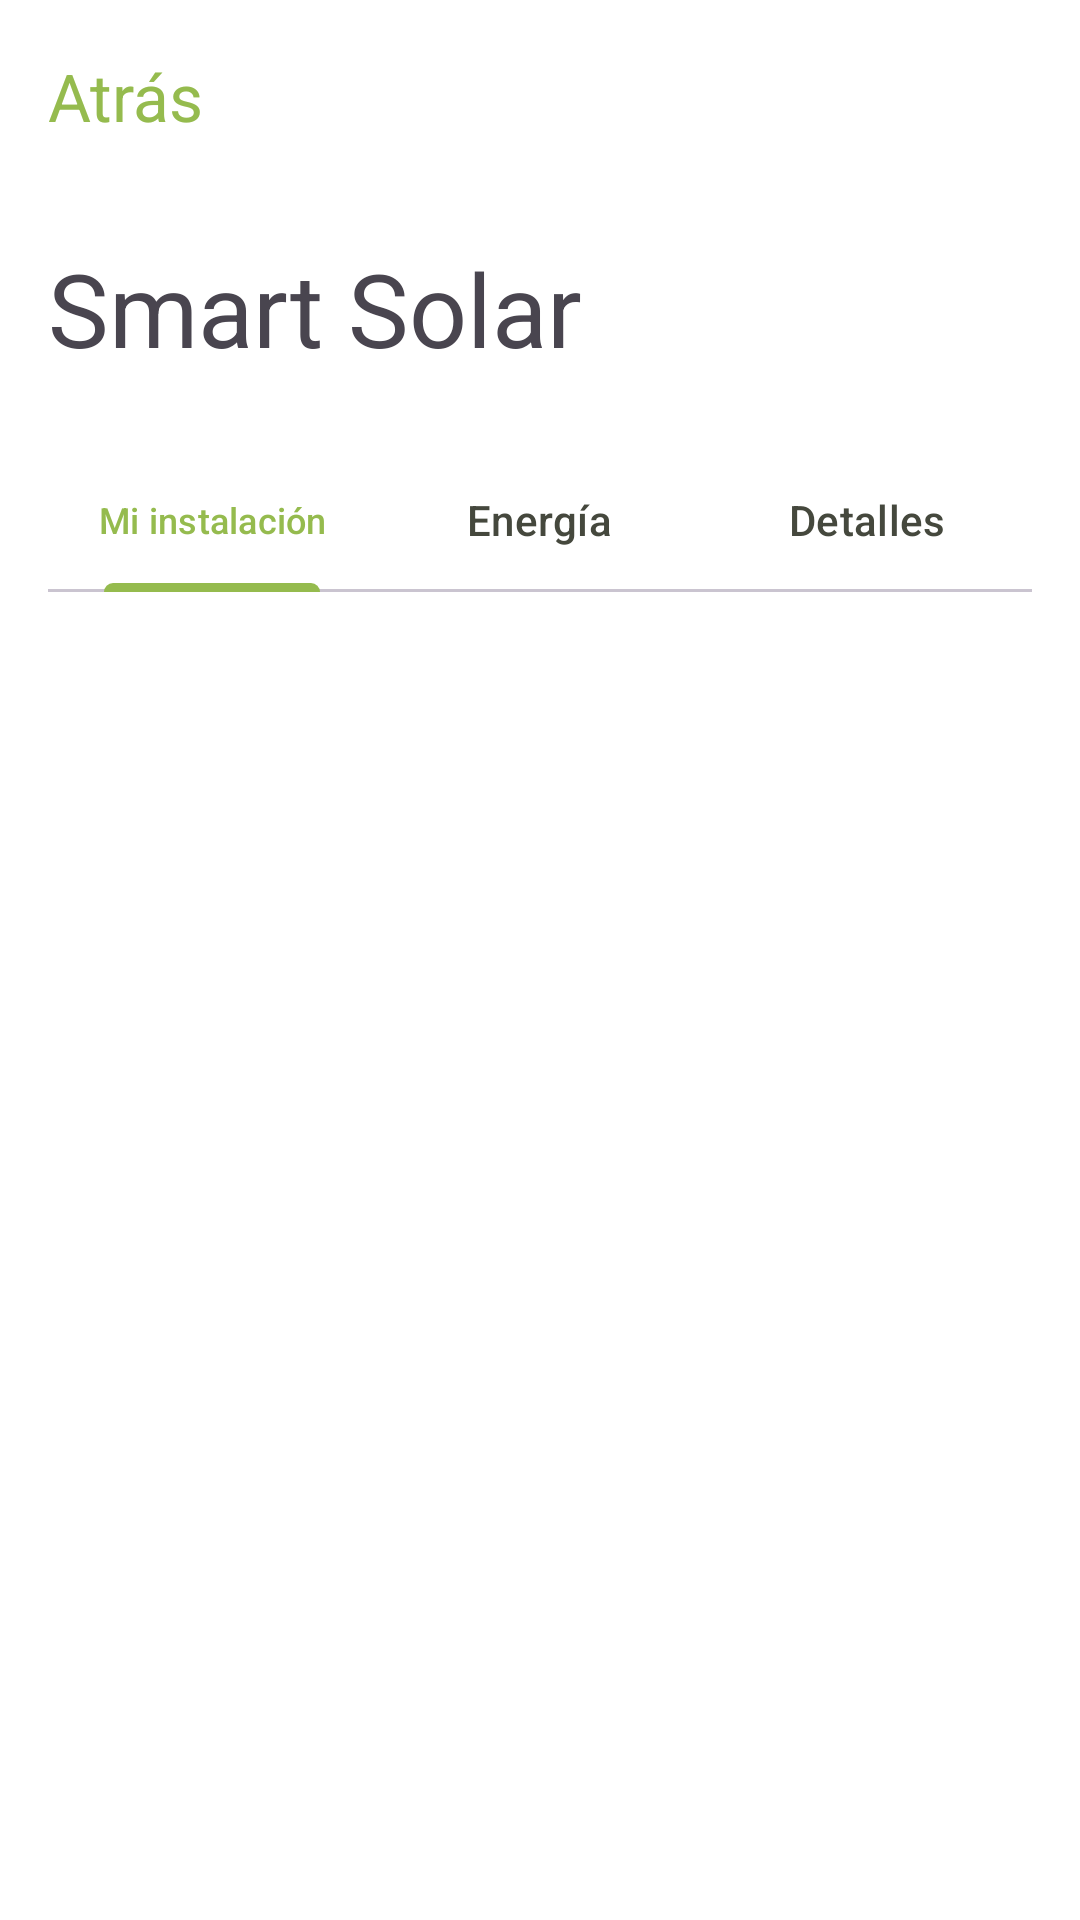

Layout XML and referenced resources for this Android screen:
<!-- AndroidManifest.xml: application theme Theme.FacturasFCT -->
<!-- res/layout/activity_smart_solar.xml -->
<?xml version="1.0" encoding="utf-8"?>
<androidx.coordinatorlayout.widget.CoordinatorLayout xmlns:android="http://schemas.android.com/apk/res/android"
    xmlns:app="http://schemas.android.com/apk/res-auto"
    xmlns:tools="http://schemas.android.com/tools"
    android:layout_width="match_parent"
    android:layout_height="match_parent"
    tools:context=".ui.secondPract.SmartSolarActivity">

    <include
        android:id="@+id/ss_include_toolbar"
        layout="@layout/toolbar_back_button" />

    <androidx.constraintlayout.widget.ConstraintLayout
        android:id="@+id/main"
        android:layout_width="match_parent"
        android:layout_height="match_parent"
        android:layout_marginTop="?attr/actionBarSize"
        android:padding="@dimen/dimen_size_16">

        <TextView
            android:id="@+id/textView"
            android:layout_width="wrap_content"
            android:layout_height="wrap_content"
            android:text="Smart Solar"
            android:textAppearance="@style/TextAppearance.AppCompat.Display1"
            app:layout_constraintStart_toStartOf="parent"
            app:layout_constraintTop_toTopOf="parent" />

        <com.google.android.material.tabs.TabLayout
            android:id="@+id/tabLayout"
            android:layout_width="match_parent"
            android:layout_height="wrap_content"
            android:layout_marginTop="24dp"
            app:layout_constraintStart_toStartOf="parent"
            app:layout_constraintTop_toBottomOf="@+id/textView">

            <com.google.android.material.tabs.TabItem
                android:layout_width="wrap_content"
                android:layout_height="wrap_content"
                android:text="Mi instalación" />

            <com.google.android.material.tabs.TabItem
                android:layout_width="wrap_content"
                android:layout_height="wrap_content"
                android:text="Energía" />

            <com.google.android.material.tabs.TabItem
                android:layout_width="wrap_content"
                android:layout_height="wrap_content"
                android:text="Detalles" />

        </com.google.android.material.tabs.TabLayout>

        <androidx.fragment.app.FragmentContainerView
            android:id="@+id/ss_fragment_container"
            android:layout_width="match_parent"
            android:layout_height="0dp"
            android:layout_marginTop="8dp"
            app:layout_constraintBottom_toBottomOf="parent"
            app:layout_constraintEnd_toEndOf="parent"
            app:layout_constraintStart_toStartOf="parent"
            app:layout_constraintTop_toBottomOf="@+id/tabLayout"
            tools:layout="@layout/fragment_ss_installation" />

        <ImageView
            android:id="@+id/iv_theme_image_ss"
            android:layout_width="70dp"
            android:layout_height="70dp"
            android:layout_marginEnd="10dp"
            android:rotation="20"
            android:visibility="gone"
            app:layout_constraintEnd_toEndOf="@+id/tabLayout"
            app:layout_constraintTop_toTopOf="parent"
            app:srcCompat="@drawable/christmas_hat" />

    </androidx.constraintlayout.widget.ConstraintLayout>
</androidx.coordinatorlayout.widget.CoordinatorLayout>
<!-- res/layout/toolbar_back_button.xml (included above) -->
<?xml version="1.0" encoding="utf-8"?>
<com.google.android.material.appbar.AppBarLayout xmlns:android="http://schemas.android.com/apk/res/android"
    xmlns:app="http://schemas.android.com/apk/res-auto"
    xmlns:tools="http://schemas.android.com/tools"
    android:layout_width="match_parent"
    android:layout_height="wrap_content"
    android:fitsSystemWindows="true"
    tools:layout_behavior="@string/appbar_scrolling_view_behavior">

    <com.google.android.material.appbar.MaterialToolbar
        android:id="@+id/mtoolbar_back_button"
        android:layout_width="match_parent"
        android:layout_height="wrap_content"
        android:minHeight="?attr/actionBarSize"
        app:layout_constraintEnd_toEndOf="parent"
        app:layout_constraintStart_toStartOf="parent"
        app:layout_constraintTop_toTopOf="parent"
        app:navigationIcon="@drawable/ic_chevron_left"
        app:navigationIconTint="?attr/colorPrimary"
        app:title="Atrás"
        app:titleTextColor="?attr/colorPrimary" />

</com.google.android.material.appbar.AppBarLayout>
<!-- res/layout/fragment_ss_installation.xml (included above) -->
<?xml version="1.0" encoding="utf-8"?>
<androidx.constraintlayout.widget.ConstraintLayout xmlns:android="http://schemas.android.com/apk/res/android"
    xmlns:app="http://schemas.android.com/apk/res-auto"
    xmlns:tools="http://schemas.android.com/tools"
    android:layout_width="match_parent"
    android:layout_height="match_parent"
    tools:context=".ui.secondPract.fragment.SSInstallationFragment">

    <TextView
        android:id="@+id/tv_ss_installation_explanation"
        android:layout_width="match_parent"
        android:layout_height="wrap_content"
        android:text="Aquí tienes los datos de ut instalación fotovoltaica en tiempo real."
        app:layout_constraintEnd_toEndOf="parent"
        app:layout_constraintStart_toStartOf="parent"
        app:layout_constraintTop_toTopOf="parent" />

    <TextView
        android:id="@+id/tv_ss_installation_consumption_label"
        android:layout_width="wrap_content"
        android:layout_height="wrap_content"
        android:layout_marginTop="40dp"
        android:text="Autoconsumo: "
        app:layout_constraintStart_toStartOf="parent"
        app:layout_constraintTop_toBottomOf="@+id/tv_ss_installation_explanation" />

    <TextView
        android:id="@+id/tv_ss_installation_consumption"
        android:layout_width="wrap_content"
        android:layout_height="wrap_content"
        app:layout_constraintBaseline_toBaselineOf="@+id/tv_ss_installation_consumption_label"
        app:layout_constraintStart_toEndOf="@+id/tv_ss_installation_consumption_label"
        tools:text="92%" />

    <ImageView
        android:id="@+id/iv_ss_installation"
        android:layout_width="wrap_content"
        android:layout_height="wrap_content"
        android:src="@drawable/ss_installation_graph"
        app:layout_constraintEnd_toEndOf="parent"
        app:layout_constraintStart_toStartOf="parent"
        app:layout_constraintTop_toBottomOf="@+id/tv_ss_installation_consumption_label" />
</androidx.constraintlayout.widget.ConstraintLayout>
<!-- resources referenced by this layout -->
<resources>
  <dimen name="dimen_size_16">16dp</dimen>
  <style name="Theme.FacturasFCT" parent="Base.Theme.FacturasFCT" />
  <color name="md_theme_light_primary">#95bb4e</color>
  <color name="md_theme_light_onPrimary">#FFFFFF</color>
  <color name="md_theme_light_primaryContainer">#C8F07C</color>
  <color name="md_theme_light_onPrimaryContainer">#131F00</color>
  <color name="md_theme_light_secondary">#596248</color>
  <color name="md_theme_light_onSecondary">#FFFFFF</color>
  <color name="md_theme_light_secondaryContainer">#DDE6C6</color>
  <color name="md_theme_light_onSecondaryContainer">#171E0A</color>
  <color name="md_theme_light_tertiary">#396661</color>
  <color name="md_theme_light_onTertiary">#FFFFFF</color>
  <color name="md_theme_light_tertiaryContainer">#BCECE5</color>
  <color name="md_theme_light_onTertiaryContainer">#00201D</color>
  <color name="md_theme_light_error">#FF0000</color>
  <color name="md_theme_light_errorContainer">#FFDAD6</color>
  <color name="md_theme_light_onError">#FFFFFF</color>
  <color name="md_theme_light_onErrorContainer">#410002</color>
  <color name="md_theme_light_background">#FFFFFF</color>
  <color name="md_theme_light_onBackground">#1B1C17</color>
  <color name="md_theme_light_surface">#FFFFFF</color>
  <color name="md_theme_light_onSurface">#1B1C17</color>
  <color name="md_theme_light_surfaceVariant">#E2E4D4</color>
  <color name="md_theme_light_onSurfaceVariant">#45483D</color>
  <color name="md_theme_light_outline">#75786B</color>
  <color name="md_theme_light_inverseOnSurface">#F2F1E9</color>
  <color name="md_theme_light_inverseSurface">#30312C</color>
  <color name="md_theme_light_inversePrimary">#ACD463</color>
</resources>
